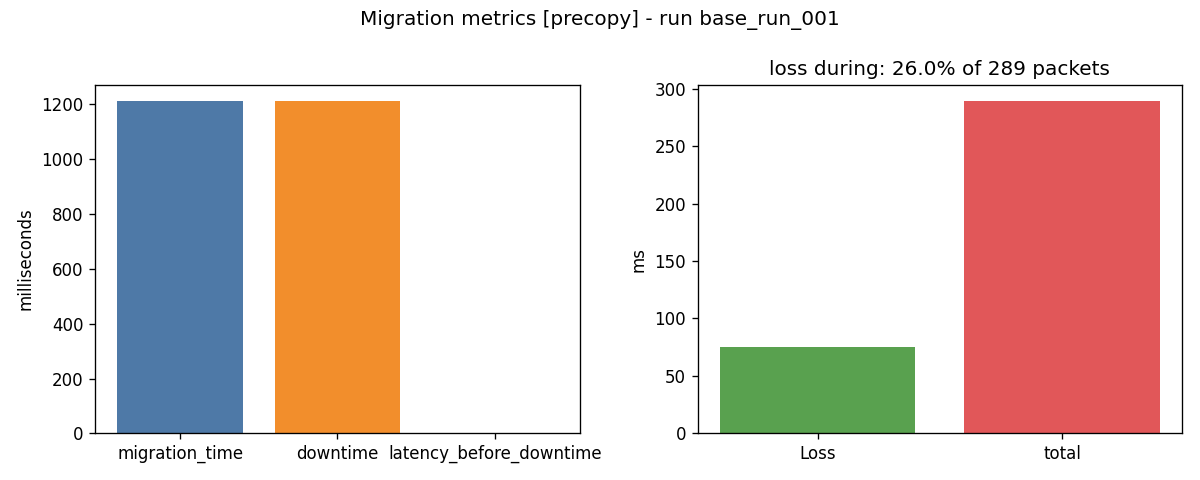

The file beside this chart, header and first rows:
run_id, strategy, migration_time_ms, client_downtime_ms, latency_before_downtime_ms, packet_loss_during_migration_pct, total_packets_successful, total_packets, state_size_bytes
base_run_001, precopy, 1163, 1163, 0.0, 19, 286, 290, 1
base_run_001, precopy, 1119, 1119, 0.0, 25, 285, 290, 1
base_run_001, precopy, 1102, 1102, 0.0, 26, 285, 290, 1
base_run_001, precopy, 1068, 1068, 0.0, 31, 285, 290, 2
base_run_001, precopy, 1130, 1130, 0.0, 25, 287, 292, 1
base_run_001, precopy, 1211, 1211, 0.0, 26, 284, 289, 1
